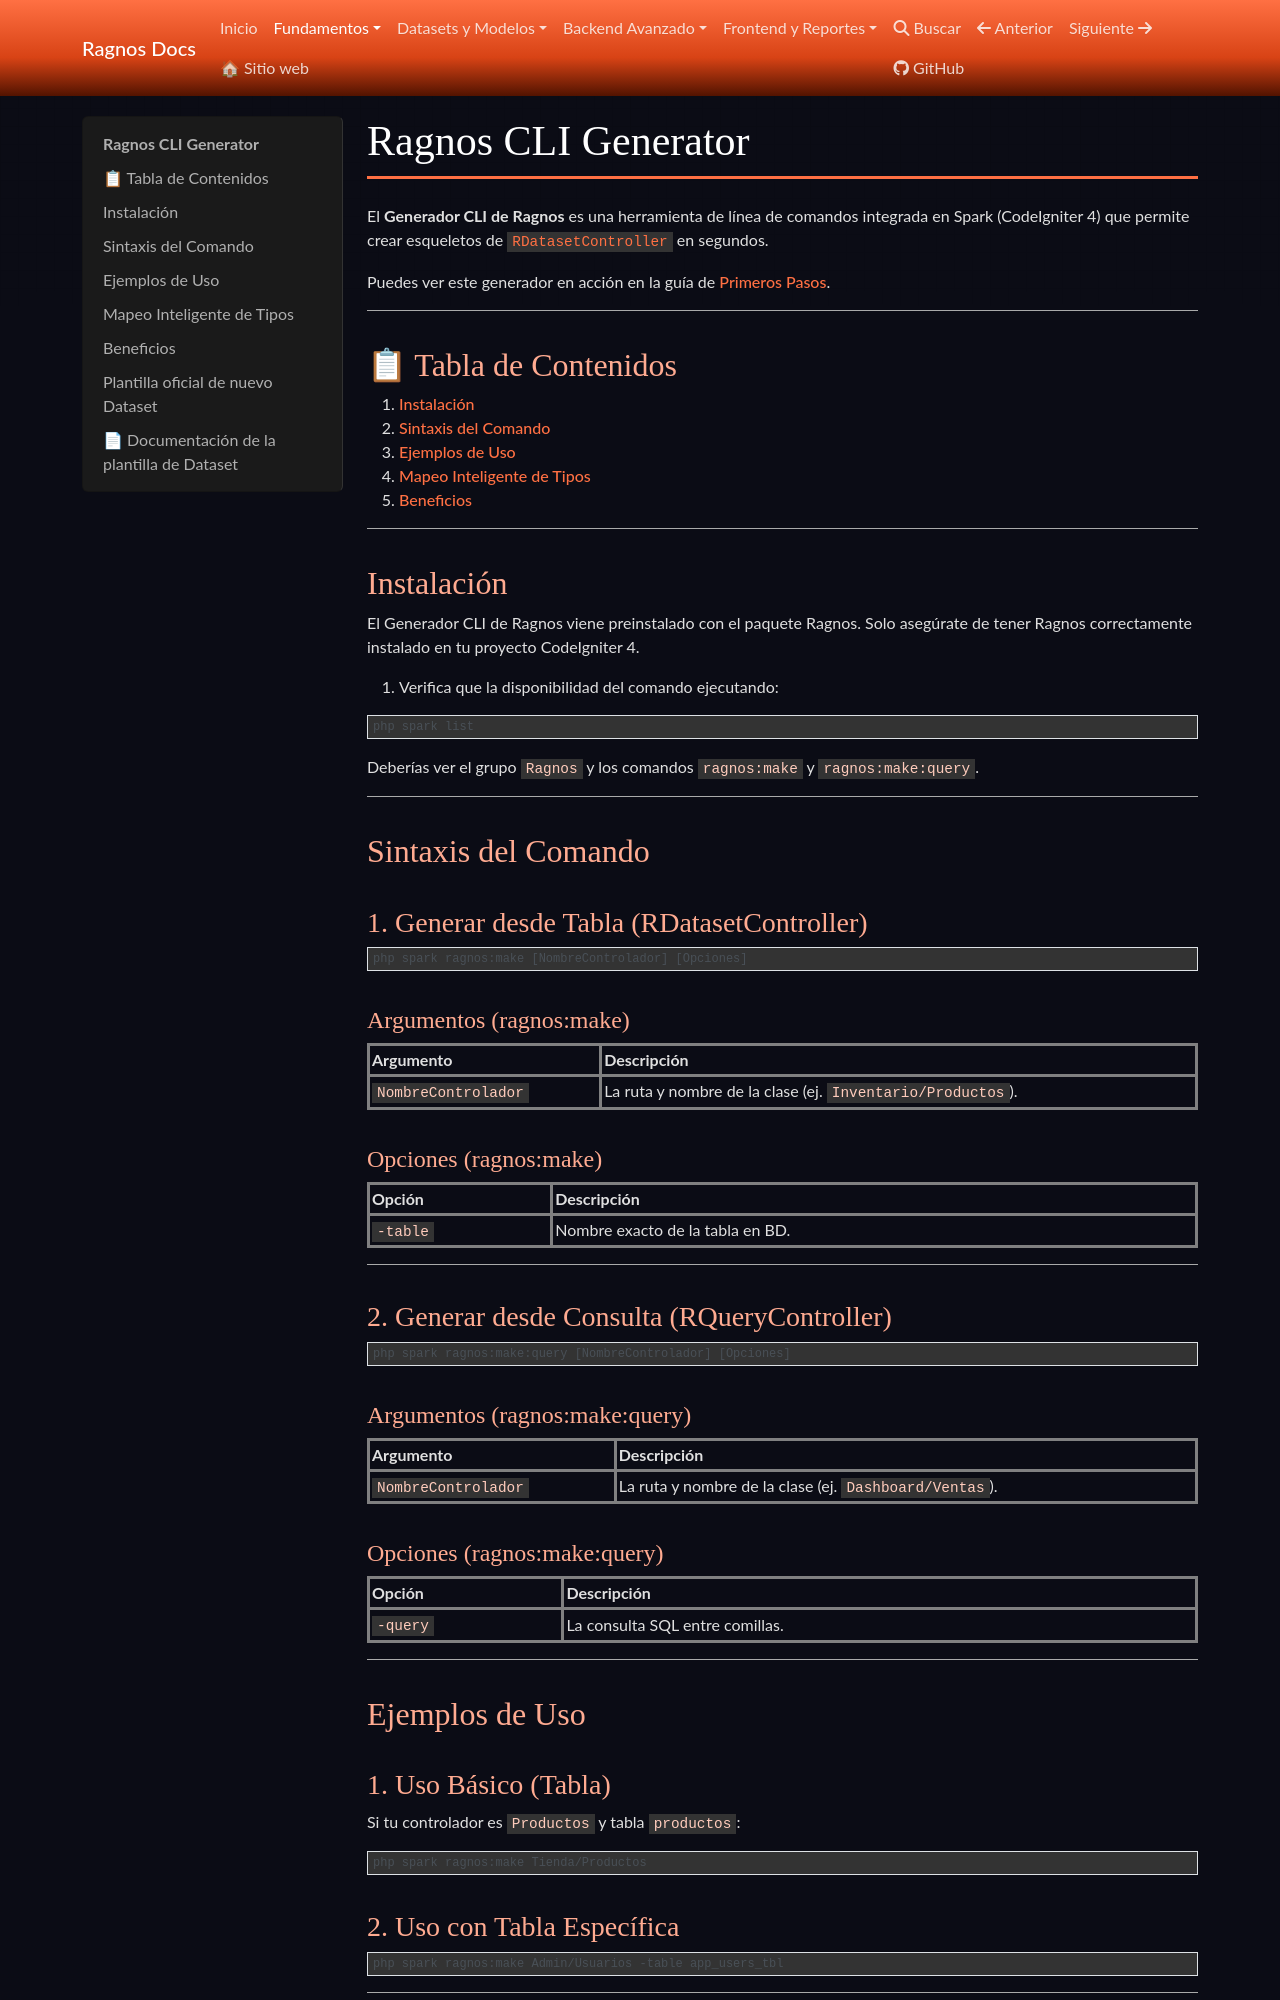

repository: cgarciagl/Ragnos · page: docs/fundamentos/plantilla/index.html · generator: mkdocs

# Ragnos CLI Generator

El **Generador CLI de Ragnos** es una herramienta de línea de comandos integrada en Spark (CodeIgniter 4) que permite crear esqueletos de [`RDatasetController`](../datasets/datasets.md) en segundos.

Puedes ver este generador en acción en la guía de [Primeros Pasos](primeros_pasos.md).

---

## 📋 Tabla de Contenidos

1. [Instalación](#instalacion)
2. [Sintaxis del Comando](#sintaxis-del-comando)
3. [Ejemplos de Uso](#ejemplos-de-uso)
4. [Mapeo Inteligente de Tipos](#mapeo-inteligente-de-tipos)
5. [Beneficios](#beneficios)

---

## 🛠 Instalación {: #instalacion }

El Generador CLI de Ragnos viene preinstalado con el paquete Ragnos. Solo asegúrate de tener Ragnos correctamente instalado en tu proyecto CodeIgniter 4.

1. Verifica que la disponibilidad del comando ejecutando:

```bash
php spark list
```

Deberías ver el grupo `Ragnos` y el comando `ragnos:make`.

---

## 💻 Sintaxis del Comando

Desde la raíz de tu proyecto:

```bash
php spark ragnos:make [NombreControlador] [Opciones]
```

### Argumentos

| Argumento           | Descripción                                                |
| :------------------ | :--------------------------------------------------------- |
| `NombreControlador` | La ruta y nombre de la clase (ej. `Inventario/Productos`). |

### Opciones

| Opción   | Descripción                      |
| :------- | :------------------------------- |
| `-table` | Nombre exacto de la tabla en BD. |

---

## 🚀 Ejemplos de Uso

### 1. Uso Básico (Autodetección)

Si tu controlador es `Productos` y tabla `productos`:

```bash
php spark ragnos:make Tienda/Productos
```

### 2. Uso con Tabla Específica

```bash
php spark ragnos:make Admin/Usuarios -table app_users_tbl
```

---

## 🧠 Mapeo Inteligente de Tipos

Ragnos elige el componente según tu BD:

| Tipo BD      | Tipo Ragnos | Reglas Auto-generadas       |
| :----------- | :---------- | :-------------------------- |
| `INT`        | `number`    | `required \| integer`       |
| `DECIMAL`    | `money`     | `required \| decimal`       |
| `DATE`       | `date`      | `required`                  |
| `TEXT`       | `textarea`  | `required`                  |
| `TINYINT(1)` | `checkbox`  | `permit_empty`              |
| `VARCHAR`    | `text`      | `required \| max_length[n]` |

---

## ⭐ Beneficios

1. **Velocidad:** Crea un CRUD en 10 segundos.
2. **Estandarización:** Evita errores de copy-paste y namespaces.
3. **Limpieza:** Genera etiquetas legibles ("Fecha Alta" en lugar de "fecha_alta").
